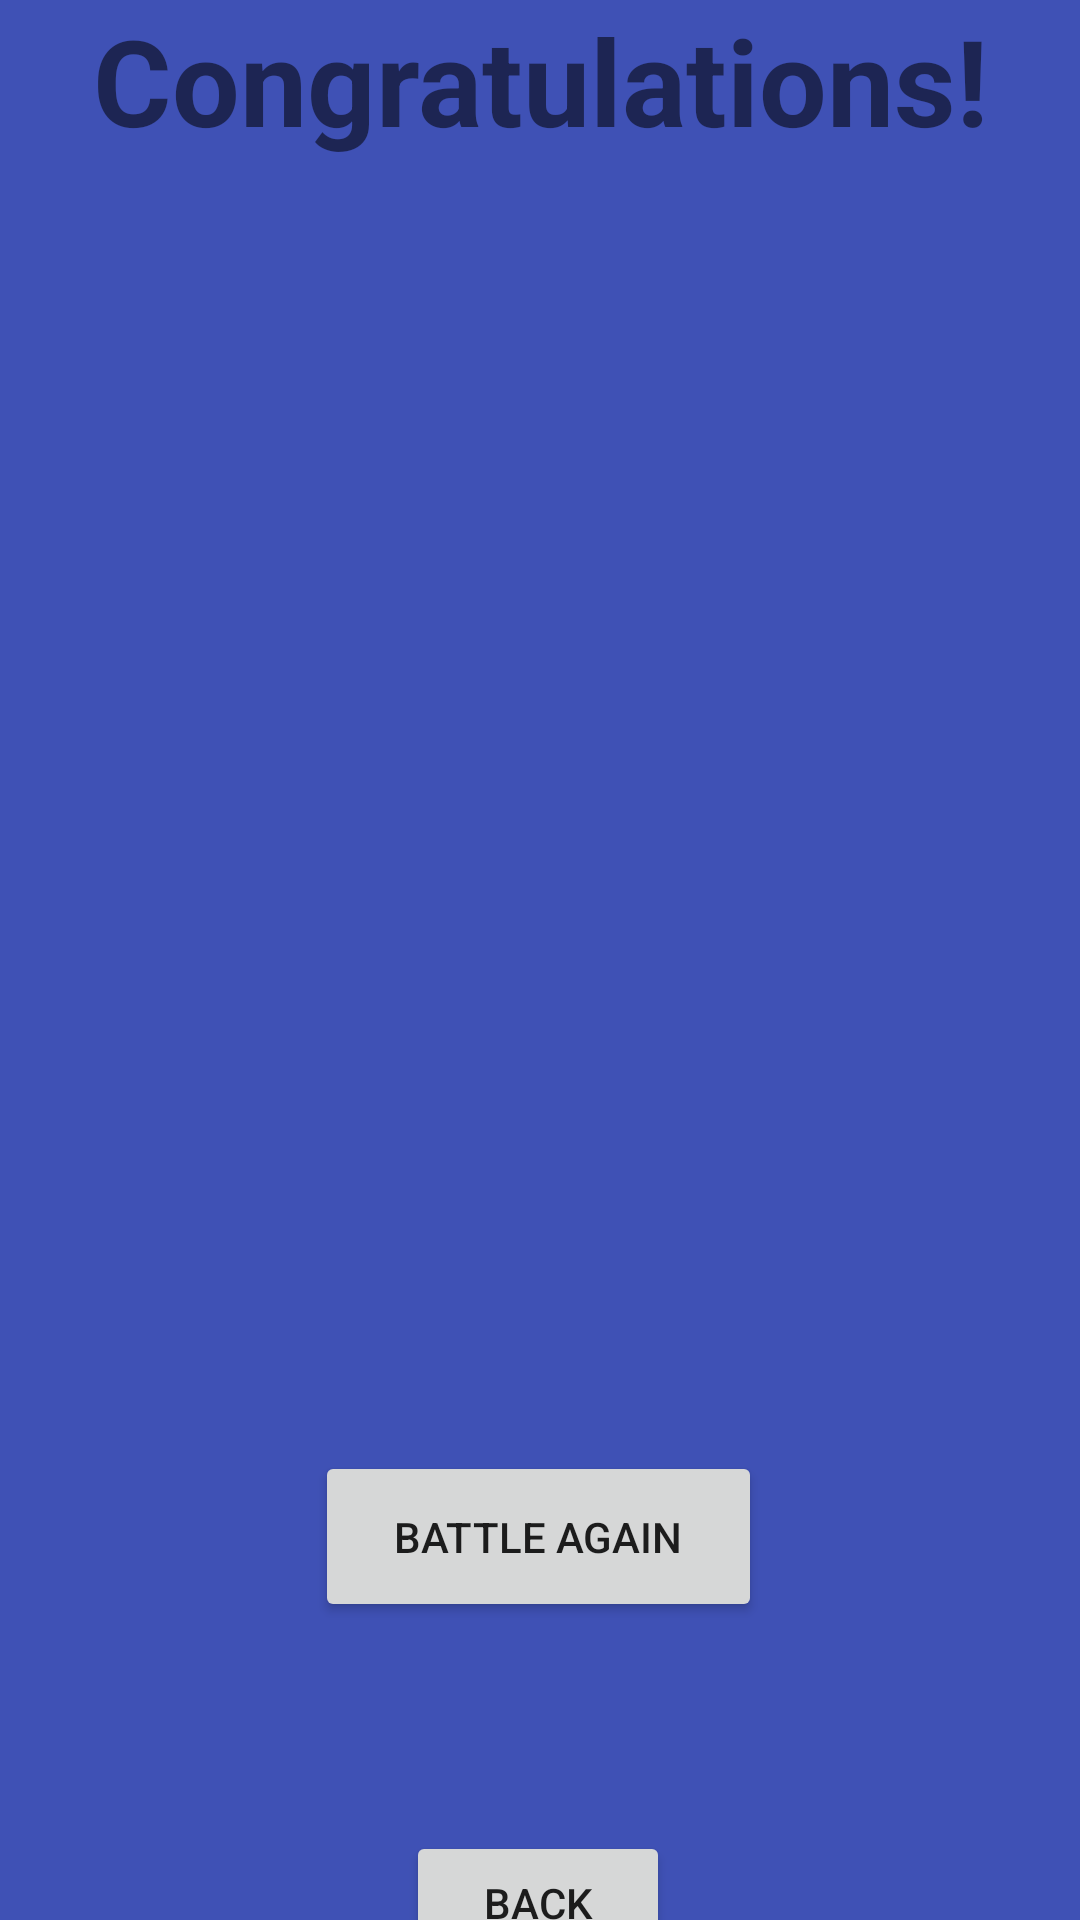

Here is an Android app screen rendered from its layout file. Give the layout XML and the strings, colors and styles it references.
<!-- AndroidManifest.xml: application theme Theme.PokemonAndroidVersion -->
<!-- res/layout/reward_layout.xml -->
<?xml version="1.0" encoding="utf-8"?>
<androidx.constraintlayout.widget.ConstraintLayout xmlns:android="http://schemas.android.com/apk/res/android"
                                                   xmlns:app="http://schemas.android.com/apk/res-auto"
                                                   xmlns:tools="http://schemas.android.com/tools"
                                                   android:layout_width="match_parent"
                                                   android:layout_height="match_parent"
                                                   android:backgroundTint="#3F51B5" android:background="#FFFFFF"
>

    <TextView
            android:text="Congratulations!"
            android:layout_width="346dp"
            android:layout_height="132dp" android:id="@+id/congratulationsTextView"
            app:layout_constraintTop_toTopOf="parent" app:layout_constraintStart_toStartOf="parent"
            app:layout_constraintEnd_toEndOf="parent" android:textStyle="bold" android:textSize="40sp"
            android:textAlignment="center"/>
    <androidx.recyclerview.widget.RecyclerView
            android:layout_width="309dp"
            android:layout_height="430dp"
            app:layout_constraintTop_toBottomOf="@+id/congratulationsTextView"
            app:layout_constraintBottom_toBottomOf="parent" app:layout_constraintVertical_bias="0.414"
            app:layout_constraintEnd_toEndOf="parent" app:layout_constraintStart_toStartOf="parent"
            android:id="@+id/rewardRecyclerView"/>
    <Button
            android:text="Back"
            android:layout_width="wrap_content"
            android:layout_height="wrap_content" android:id="@+id/rewardsBackButton"
            app:layout_constraintEnd_toEndOf="parent" app:layout_constraintStart_toStartOf="parent"
            app:layout_constraintBottom_toBottomOf="parent" android:layout_marginTop="16dp"
            app:layout_constraintTop_toBottomOf="@+id/rewardRecyclerView" app:layout_constraintHorizontal_bias="0.498"
            app:layout_constraintVertical_bias="0.0"/>
    <Button
            android:text="Battle Again"
            android:layout_width="149dp"
            android:layout_height="57dp" android:id="@+id/battleAgainButton"
            app:layout_constraintEnd_toEndOf="parent" app:layout_constraintStart_toStartOf="parent"
            app:layout_constraintBottom_toBottomOf="parent"
            app:layout_constraintTop_toBottomOf="@+id/congratulationsTextView"
            app:layout_constraintHorizontal_bias="0.498"
            app:layout_constraintVertical_bias="0.78"/>
</androidx.constraintlayout.widget.ConstraintLayout>
<!-- resources referenced by this layout -->
<resources>
  <style name="Theme.PokemonAndroidVersion" parent="Theme.MaterialComponents.DayNight.DarkActionBar">
          
          <item name="colorPrimary">@color/purple_500</item>
          <item name="colorPrimaryVariant">@color/purple_700</item>
          <item name="colorOnPrimary">@color/white</item>
          
          <item name="colorSecondary">@color/teal_200</item>
          <item name="colorSecondaryVariant">@color/teal_700</item>
          <item name="colorOnSecondary">@color/black</item>
          
          <item name="android:statusBarColor" tools:targetApi="l">?attr/colorPrimaryVariant</item>
          
      </style>
  <!-- not gathered from this repository: default colours our renderer supplied (Android Studio template values) -->
  <color name="purple_500">#FF6200EE</color>
  <color name="purple_700">#FF3700B3</color>
  <color name="teal_200">#FF03DAC5</color>
  <color name="teal_700">#FF018786</color>
  <color name="black">#FF000000</color>
  <color name="white">#FFFFFFFF</color>
</resources>
